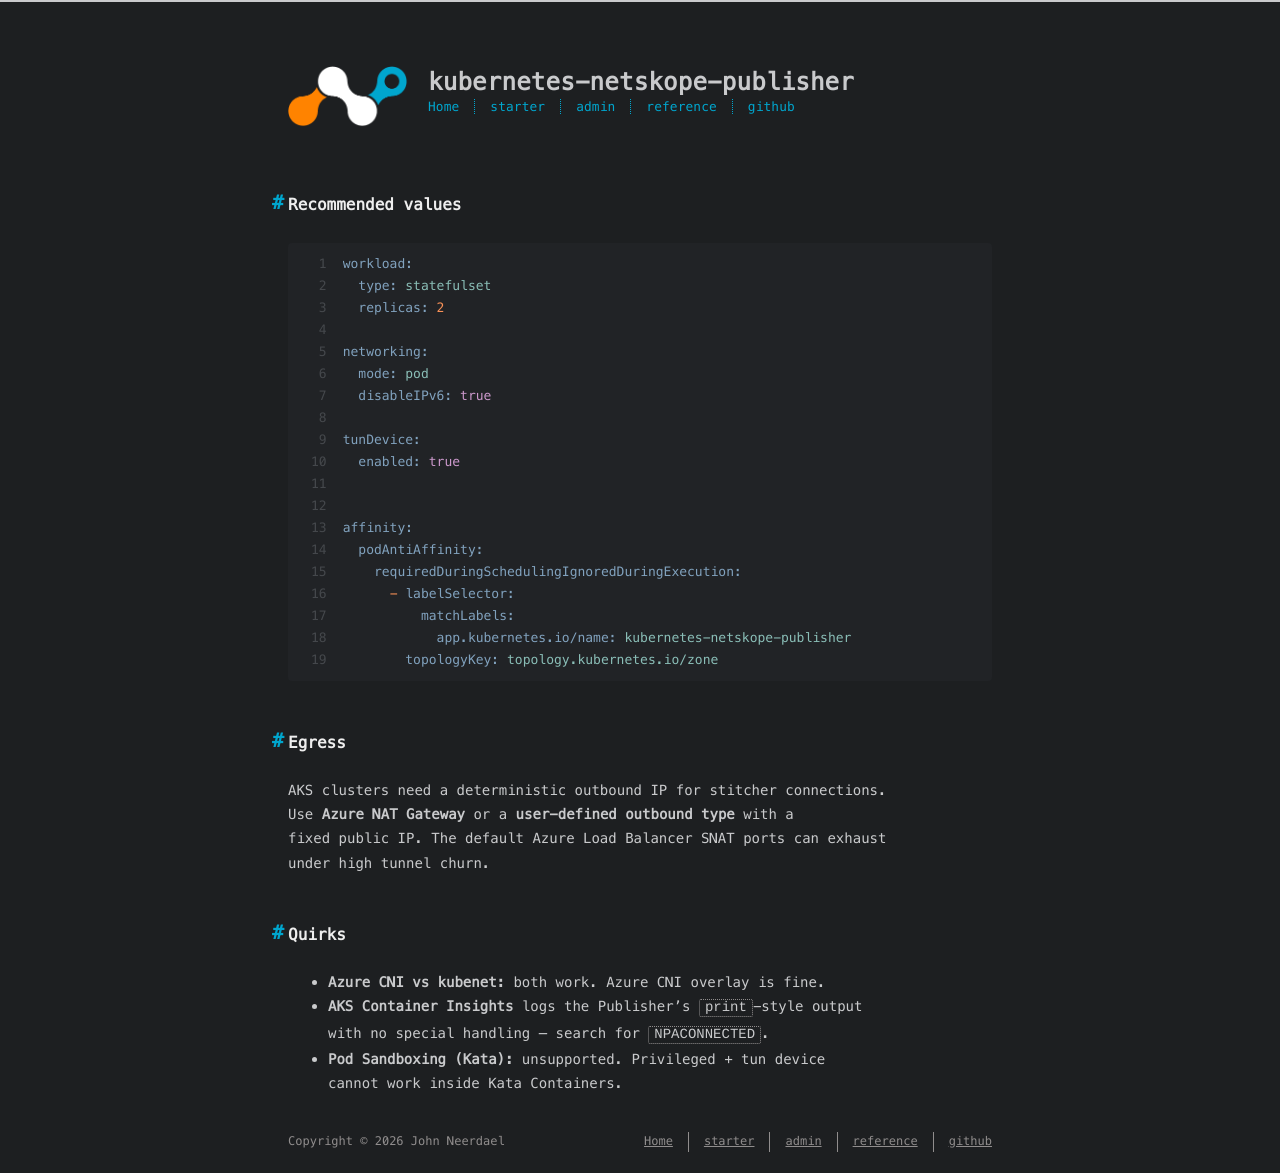

repository: johnneerdael/kubernetes-netskope-publisher · page: admin/chart/distributions/aks/index.html · generator: jekyll

---
title: AKS (Azure)
date: 2026-05-18
---

## Recommended values

```yaml
workload:
  type: statefulset
  replicas: 2

networking:
  mode: pod
  disableIPv6: true

tunDevice:
  enabled: true


affinity:
  podAntiAffinity:
    requiredDuringSchedulingIgnoredDuringExecution:
      - labelSelector:
          matchLabels:
            app.kubernetes.io/name: kubernetes-netskope-publisher
        topologyKey: topology.kubernetes.io/zone
```

## Egress

AKS clusters need a deterministic outbound IP for stitcher connections.
Use **Azure NAT Gateway** or a **user-defined outbound type** with a
fixed public IP. The default Azure Load Balancer SNAT ports can exhaust
under high tunnel churn.

## Quirks

- **Azure CNI vs kubenet:** both work. Azure CNI overlay is fine.
- **AKS Container Insights** logs the Publisher's `print`-style output
  with no special handling — search for `NPACONNECTED`.
- **Pod Sandboxing (Kata):** unsupported. Privileged + tun device
  cannot work inside Kata Containers.
